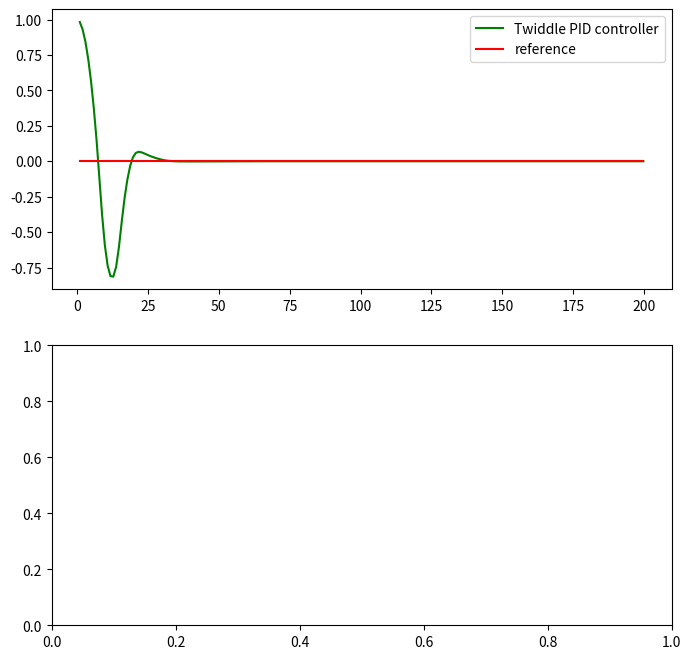

Reproduce this figure in Python.
# -*- coding:utf-8 -*-
# Author: zhao-zh10
# ----------------
# User Instructions
#
# Implement twiddle as shown in the previous two videos.
# Your accumulated error should be very small!
#
# You don't have to use the exact values as shown in the video
# play around with different values! This quiz isn't graded just see
# how low of an error you can get.
#
# Try to get your error below 1.0e-10 with as few iterations
# as possible (too many iterations will cause a timeout).
#
# ------------

import random
import numpy as np
import matplotlib.pyplot as plt


# ------------------------------------------------
#
# this is the Robot class
#

class Robot(object):
    def __init__(self, length=20.0):
        """
        Creates robot and initializes location/orientation to 0, 0, 0.
        """
        self.x = 0.0
        self.y = 0.0
        self.orientation = 0.0
        self.length = length
        self.steering_noise = 0.0
        self.distance_noise = 0.0
        self.steering_drift = 0.0

    def set(self, x, y, orientation):
        """
        Sets a robot coordinate.
        """
        self.x = x
        self.y = y
        self.orientation = orientation % (2.0 * np.pi)

    def set_noise(self, steering_noise, distance_noise):
        """
        Sets the noise parameters.
        """
        # makes it possible to change the noise parameters
        # this is often useful in particle filters
        self.steering_noise = steering_noise
        self.distance_noise = distance_noise

    def set_steering_drift(self, drift):
        """
        Sets the systematical steering drift parameter
        """
        self.steering_drift = drift

    def move(self, steering, distance, tolerance=0.001, max_steering_angle=np.pi / 4.0):
        """
        steering = front wheel steering angle, limited by max_steering_angle
        distance = total distance driven, most be non-negative
        """
        if steering > max_steering_angle:
            steering = max_steering_angle
        if steering < -max_steering_angle:
            steering = -max_steering_angle
        if distance < 0.0:
            distance = 0.0

        # apply noise
        steering2 = random.gauss(steering, self.steering_noise)
        distance2 = random.gauss(distance, self.distance_noise)

        # apply steering drift
        steering2 += self.steering_drift

        # Execute motion
        turn = np.tan(steering2) * distance2 / self.length

        if abs(turn) < tolerance:
            # approximate by straight line motion
            self.x += distance2 * np.cos(self.orientation)
            self.y += distance2 * np.sin(self.orientation)
            self.orientation = (self.orientation + turn) % (2.0 * np.pi)
        else:
            # approximate bicycle model for motion
            radius = distance2 / turn
            cx = self.x - (np.sin(self.orientation) * radius)
            cy = self.y + (np.cos(self.orientation) * radius)
            self.orientation = (self.orientation + turn) % (2.0 * np.pi)
            self.x = cx + (np.sin(self.orientation) * radius)
            self.y = cy - (np.cos(self.orientation) * radius)

    def __repr__(self):
        return '[x=%.5f y=%.5f orient=%.5f]' % (self.x, self.y, self.orientation)


############## ADD / MODIFY CODE BELOW ####################
# ------------------------------------------------------------------------
#
# run - does a single control run


def make_robot():
    """
    Resets the robot back to the initial position and drift.
    You'll want to call this after you call `run`.
    """
    robot = Robot()
    # The original version is : robot.set(0, 1, 0). I convert the number from int to float, in order to make the code has
    # same behavior with python2.7 and python3.4
    robot.set(0.0, 1.0, 0.0)
    # The original version is : robot.set_steering_drift(10 / 180 * np.pi). I convert the number from int to float,
    # in order to make the code has same behavior with python2.7 and python3.4
    robot.set_steering_drift(10.0 / 180.0 * np.pi)
    return robot


# NOTE: We use params instead of tau_p, tau_d, tau_i
def run(robot, params, n=100, speed=1.0):
    x_trajectory = []
    y_trajectory = []
    err = 0
    prev_cte = robot.y
    int_cte = 0
    for i in range(2 * n):
        cte = robot.y
        diff_cte = cte - prev_cte
        int_cte += cte
        prev_cte = cte
        steering = -params[0] * cte - params[1] * diff_cte - params[2] * int_cte
        distance = speed
        robot.move(steering, distance)
        x_trajectory.append(robot.x)
        y_trajectory.append(robot.y)
        if i >= n:
            err += cte ** 2
    return x_trajectory, y_trajectory, err / n


# Make this tolerance bigger if you are timing out!
def twiddle(tol=0.2):
    # Don't forget to call `make_robot` before every call of `run`!
    p = [0, 0, 0]
    dp = [1, 1, 1]
    robot = make_robot()
    x_trajectory, y_trajectory, best_err = run(robot, p)
    # TODO: twiddle loop here
    while sum(dp) > tol:
        for i in range(len(p)):
            p[i] += dp[i]
            robot = make_robot()
            x_trajectory, y_trajectory, err = run(robot, p)
            if err < best_err:
                best_err = err
                dp[i] *= 1.1
            else:
                p[i] -= 2 * dp[i]
                robot = make_robot()
                x_trajectory, y_trajectory, err = run(robot, p)
                if err < best_err:
                    best_err = err
                    dp[i] *= 1.1
                else:
                    p[i] += dp[i]
                    dp[i] *= 0.9

    return p, best_err


params, err = twiddle()
print("Final twiddle error = {}".format(err))
robot = make_robot()
x_trajectory, y_trajectory, err = run(robot, params)
n = len(x_trajectory)

fig, (ax1, ax2) = plt.subplots(2, 1, figsize=(8, 8))
ax1.plot(x_trajectory, y_trajectory, 'g', label='Twiddle PID controller')
ax1.plot(x_trajectory, np.zeros(n), 'r', label='reference')
ax1.legend()
plt.show()  # if you want to test this script in the Udacity code editor, you should comment this line.
